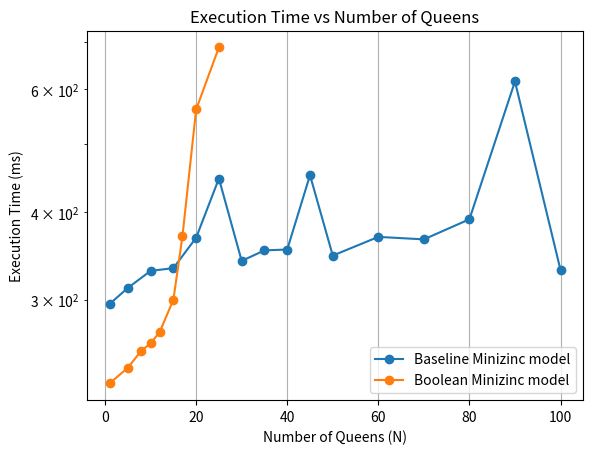

The script that saved this image:
import numpy as np 
import matplotlib.pyplot as plt

# Data was extracted by hand over multiple iterations
# MiniZinc 
minizinc_data = {
    "N": np.array([1, 5, 8, 10, 12, 15, 17, 20, 25]),
    "T (ms)": np.array([228, 240, 254, 260, 270, 300, 370, 561, 688]),
    "label" : "Boolean Minizinc model"
}

# QUBO
qubo_data = { 
    "N" : np.array([1, 5, 10, 15, 20, 25, 30, 40, 50, 60, 70, 75, 80, 85, 90]),
    "T (microsec)" : np.array([266, 780, 1440, 2320, 3193, 5766, 6915, 16443, 88936, 175888, 329728, 460054, 580126, 702506, 879597]),
    "T (ms)" : np.array([0.266, 0.780, 1.440, 2.320, 3.193, 5.766, 6.915, 16.443, 88.936, 175.888, 329.728, 460.054, 580.126, 702.506, 879.597]),
    "label" : "QUBO model"
}

# Baseline MiniZinc model
baseline_data = {
    "N" : np.array([1, 5, 10, 15, 20, 25, 30, 35, 40, 45, 50, 60, 70, 80, 90, 100, 200, 250, 300, 400]),
    "T (ms)" : np.array([296, 312, 330, 333, 368, 447, 341, 353, 354, 452, 347, 369, 366, 391, 615 ,331, 392, 530, 789, 1448]),
    "label": "Baseline Minizinc model"
}

truncated_baseline_data = {
    "N" : baseline_data["N"][:16],
    "T (ms)" : baseline_data["T (ms)"][:16],
    "label": baseline_data["label"]
}

# Graph variables
IS_LOG_SCALE = True
MODELS_TO_PLOT = [truncated_baseline_data, minizinc_data]

# Plotting graph
plt.figure(0)
if (IS_LOG_SCALE):
    plt.yscale('log')

for model in MODELS_TO_PLOT:
    plt.plot(model["N"], model["T (ms)"], marker='o', label=model["label"])

plt.xlabel("Number of Queens (N)")
plt.ylabel("Execution Time (ms)")
plt.title("Execution Time vs Number of Queens")
plt.legend()
plt.grid(True)
plt.show()